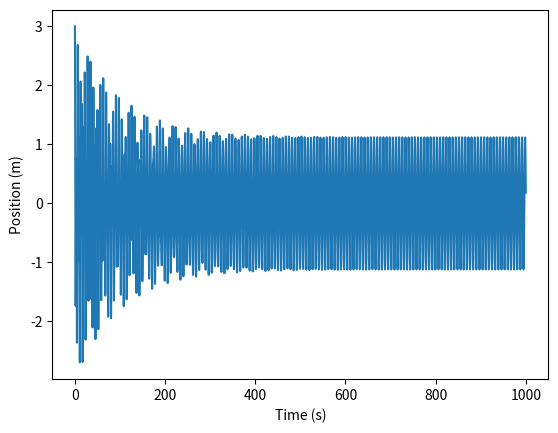

Generate this figure with matplotlib:
import numpy as np
import matplotlib.pyplot as pyplot


def harm_osc_params(w_0: float,
                    beta: float,
                    A: float,
                    w: float,
                    x_0: float
                    ) -> tuple[float, float, float, float, float]:
    # "Given"
    w_1 = np.sqrt(w_0**2-beta**2)
    D = A/(np.sqrt((w_0**2-w**2)+4*(w**2)*beta**2))
    delta = np.atan((2*w*beta)/(w_0**2-w**2))

    # Unknowns
    phi = np.atan((beta-((D*w*np.sin(delta))/(x_0-D*np.cos(delta))))/w_1)
    B = (x_0-D*np.cos(delta))/(np.cos(phi))

    print(f"w_1: {w_1}", f"B: {B}", f"phi: {phi}",
          f"D: {D}", f"delta: {delta}", sep="\n")

    return w_1, B, phi, D, delta


def harm_osc_x_pos(w_0: float,
                   beta: float,
                   A: float,
                   w: float,
                   x_0: float,
                   t: np.ndarray
                   ) -> list:
    w_1, B, phi, D, delta = harm_osc_params(w_0,
                                            beta,
                                            A,
                                            w,
                                            x_0)

    return B*np.exp(-beta*t)*np.cos(w_1*t-phi)+D*np.cos(w*t-delta)


def harm_osc_x_plot_single(x: np.ndarray, t: np.ndarray) -> None:
    pyplot.plot(t, x)
    pyplot.xlabel("Time (s)")
    pyplot.ylabel("Position (m)")
    pyplot.legend
    pyplot.show()


t_vals = np.arange(0, 1000, 0.1)
x_vals = harm_osc_x_pos(2, 0.01, 2, 0.9, 3, t_vals)
harm_osc_x_plot_single(x_vals, t_vals)